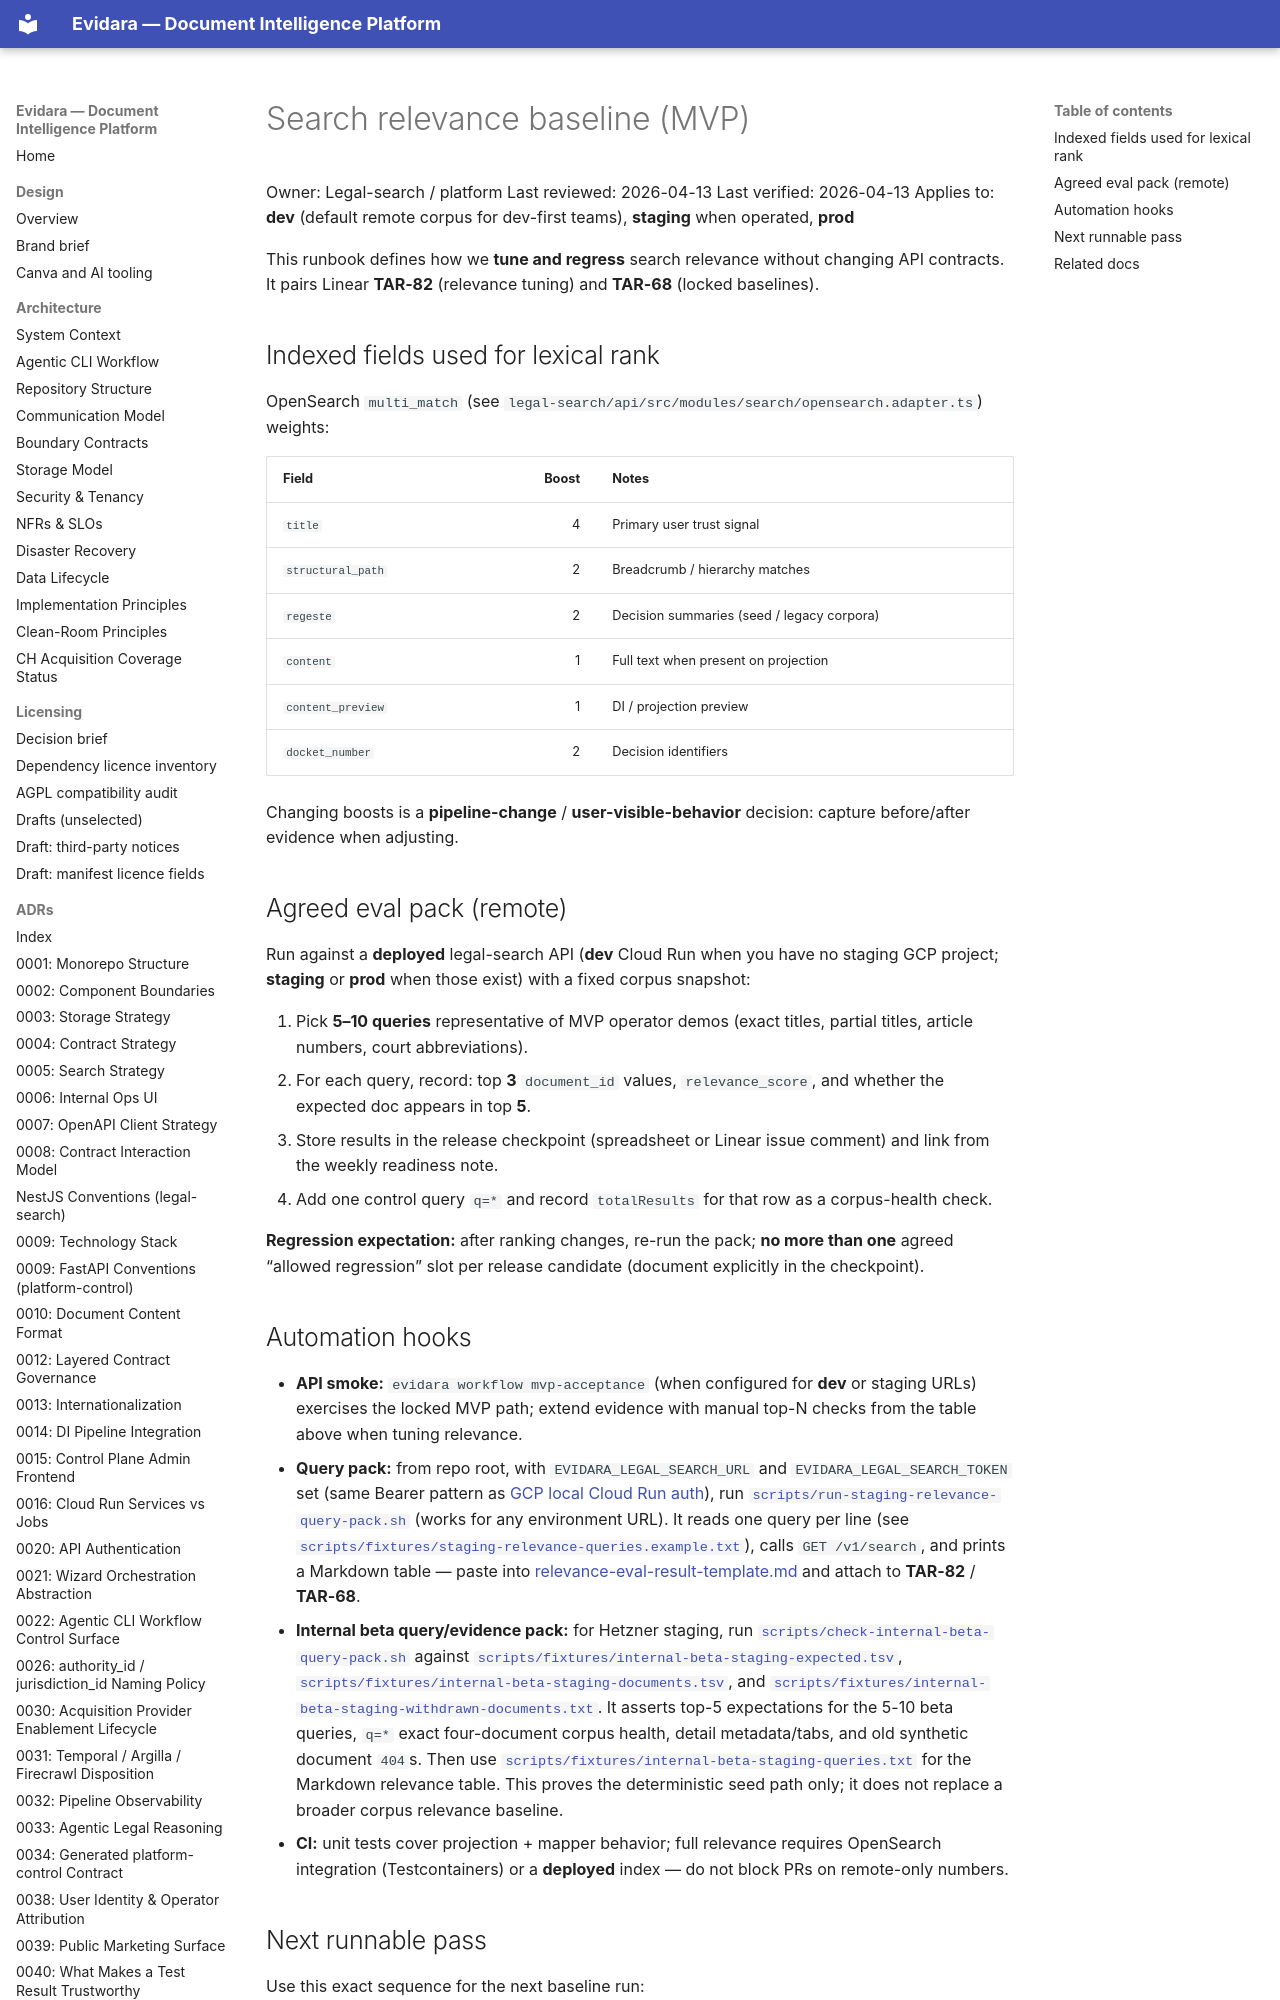

repository: philipplukas/evidara · page: runbooks/search-relevance-baseline/index.html · generator: mkdocs

# Search relevance baseline (MVP)

Owner: Legal-search / platform
Last reviewed: 2026-04-13
Last verified: 2026-04-13
Applies to: **dev** (default remote corpus for dev-first teams), **staging** when operated, **prod**

This runbook defines how we **tune and regress** search relevance without changing API contracts. It pairs Linear **TAR-82** (relevance tuning) and **TAR-68** (locked baselines).

## Indexed fields used for lexical rank

OpenSearch `multi_match` (see `legal-search/api/src/modules/search/opensearch.adapter.ts`) weights:

| Field             | Boost | Notes                                      |
|-------------------|------:|--------------------------------------------|
| `title`           | 4     | Primary user trust signal                  |
| `structural_path` | 2     | Breadcrumb / hierarchy matches             |
| `regeste`         | 2     | Decision summaries (seed / legacy corpora) |
| `content`         | 1     | Full text when present on projection       |
| `content_preview` | 1     | DI / projection preview                    |
| `docket_number`   | 2     | Decision identifiers                       |

Changing boosts is a **pipeline-change** / **user-visible-behavior** decision: capture before/after evidence when adjusting.

## Agreed eval pack (remote)

Run against a **deployed** legal-search API (**dev** Cloud Run when you have no staging GCP project; **staging** or **prod** when those exist) with a fixed corpus snapshot:

1. Pick **5–10 queries** representative of MVP operator demos (exact titles, partial titles, article numbers, court abbreviations).
2. For each query, record: top **3** `document_id` values, `relevance_score`, and whether the expected doc appears in top **5**.
3. Store results in the release checkpoint (spreadsheet or Linear issue comment) and link from the weekly readiness note.
4. Add one control query `q=*` and record `totalResults` for that row as a corpus-health check.

**Regression expectation:** after ranking changes, re-run the pack; **no more than one** agreed “allowed regression” slot per release candidate (document explicitly in the checkpoint).
